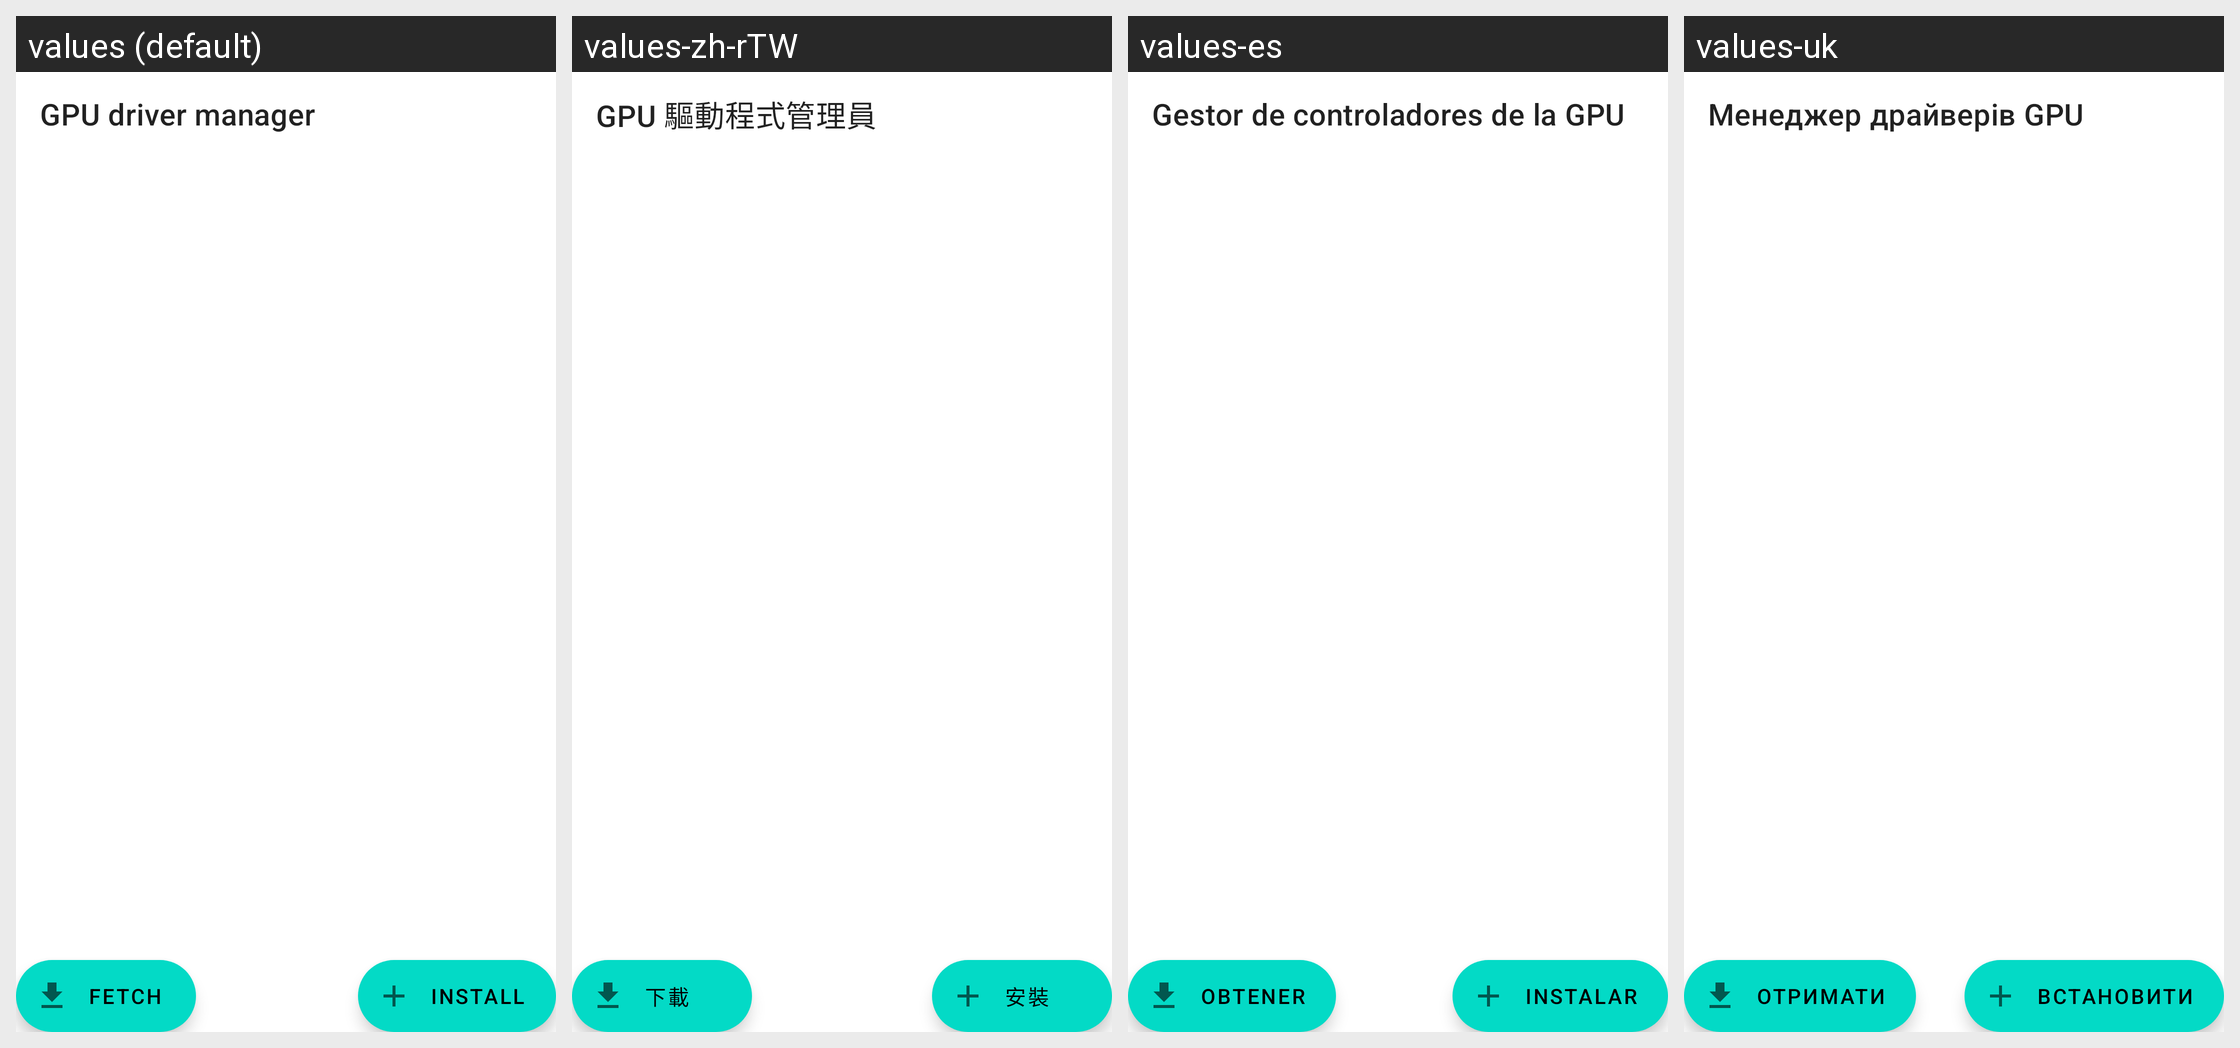

This grid shows one Android layout under several languages. Give, for every string resource on the screen, its name, the default text and each shown locale's text.
Android screen res/layout/fragment_driver_manager.xml rendered under 4 locales, left to right: values (default), values-zh-rTW, values-es, values-uk. Device: Nexus 5 (rendered at 1080×1920; each locale shown at half size, 540×960, under a caption strip naming it); theme Theme.MaterialComponents.DayNight.NoActionBar.
Other locales in the repository, not shown: values-ar, values-ckb, values-cs, values-de, values-fa, values-fr, values-he, values-hu, values-id, values-it, values-ja, values-ko, values-nb, values-pl, values-pt-rBR, values-pt-rPT, values-ru, values-sr, values-vi, values-zh-rCN.
Strings drawn on this screen, with the default value and each locale's value (text and hints the layout hard-codes, and strings that could not be matched under every locale, appear in the picture but are not listed):

gpu_driver_manager
  values: GPU driver manager
  values-zh-rTW: GPU 驅動程式管理員
  values-es: Gestor de controladores de la GPU
  values-uk: Менеджер драйверів GPU

install
  values: Install
  values-zh-rTW: 安裝
  values-es: Instalar
  values-uk: Встановити

fetch
  values: Fetch
  values-zh-rTW: 下載
  values-es: Obtener
  values-uk: Отримати
